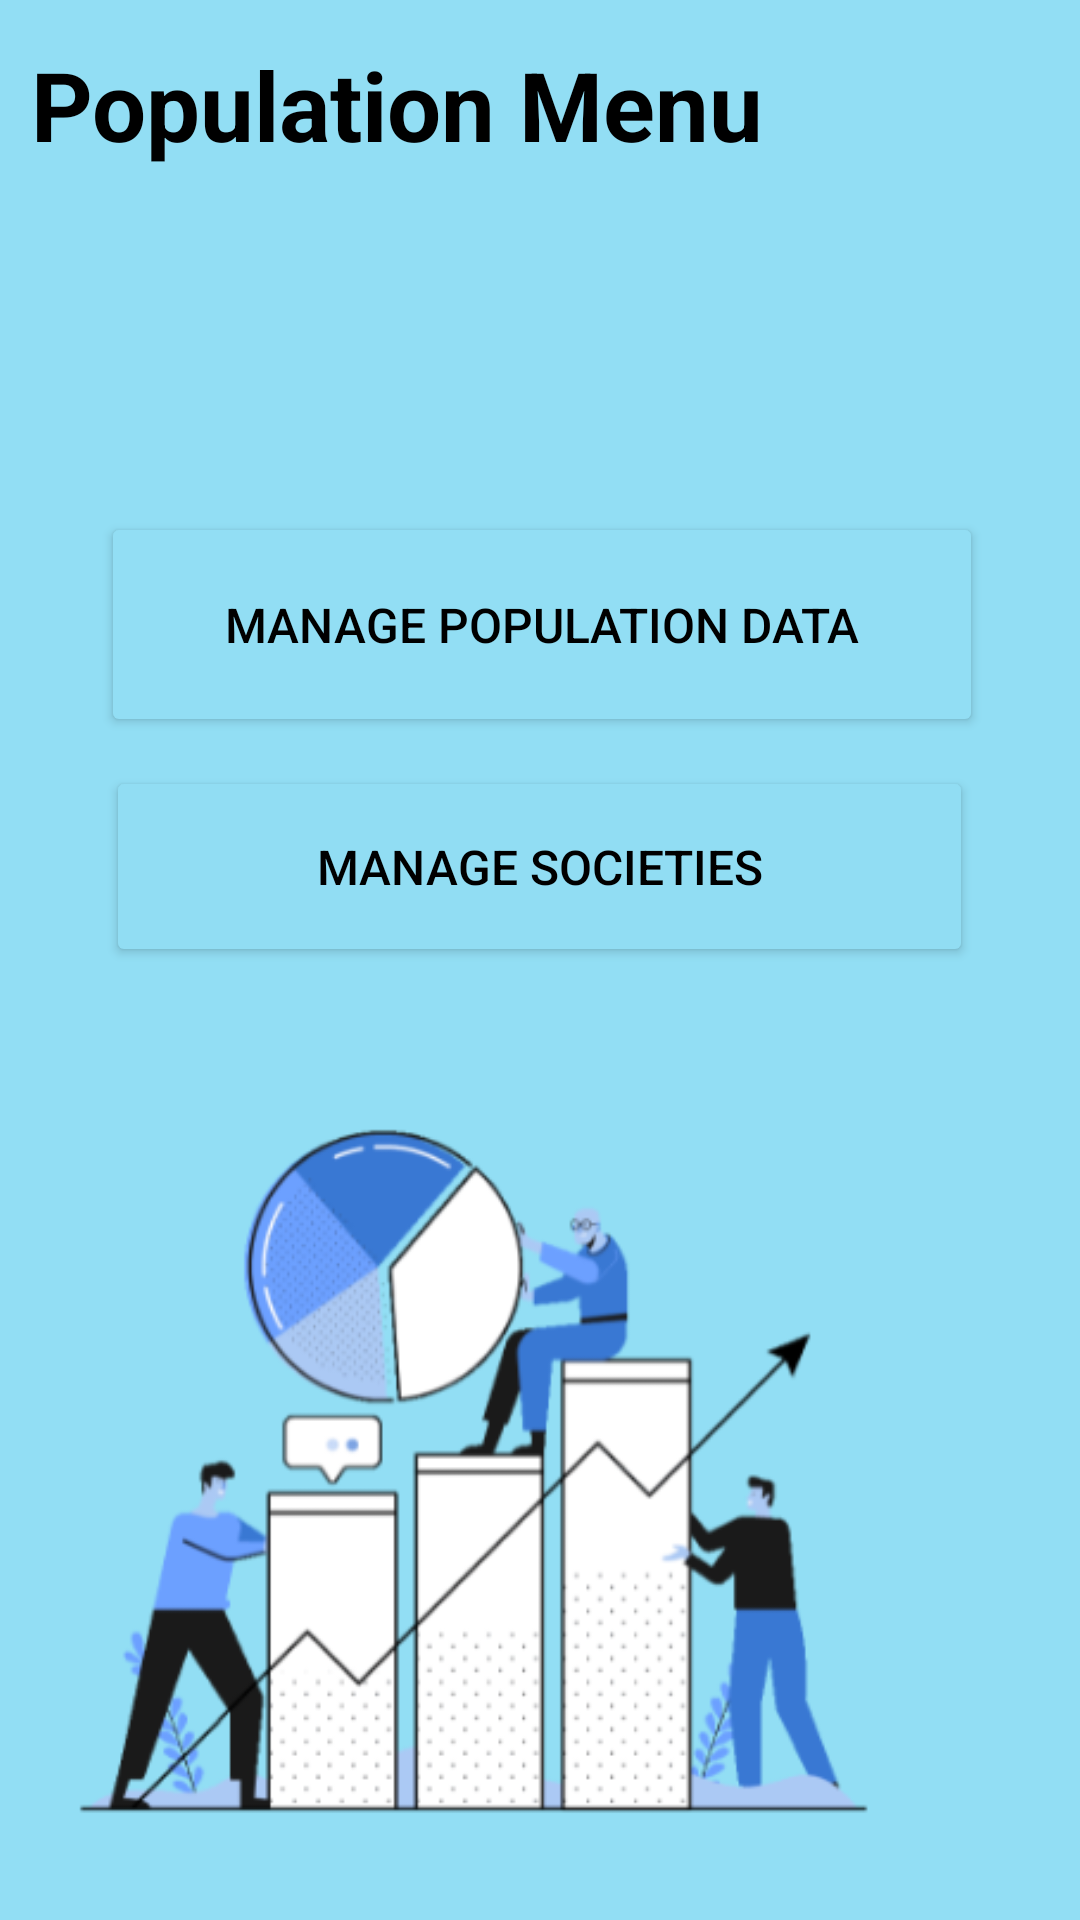

Android layout source for this screen:
<!-- AndroidManifest.xml: application theme Theme.IceCube -->
<!-- res/layout/activity_population_menu.xml -->
<?xml version="1.0" encoding="utf-8"?>
<androidx.constraintlayout.widget.ConstraintLayout xmlns:android="http://schemas.android.com/apk/res/android"
    xmlns:app="http://schemas.android.com/apk/res-auto"
    xmlns:tools="http://schemas.android.com/tools"
    android:layout_width="match_parent"
    android:layout_height="match_parent"
    android:background="#92DEF4"
    android:backgroundTint="#92DEF4"
    android:backgroundTintMode="src_in"
    android:foregroundTint="#92DEF4"
    android:foregroundTintMode="add"
    tools:context=".activities.hiruni.PopulationMenu">

    <TextView
        android:id="@+id/textView"
        android:layout_width="349dp"
        android:layout_height="86dp"
        android:text="Population Menu"
        android:textAlignment="viewStart"
        android:textColor="#000000"
        android:textSize="32sp"
        android:textStyle="bold"
        app:layout_constraintBottom_toBottomOf="parent"
        app:layout_constraintEnd_toEndOf="parent"
        app:layout_constraintHorizontal_bias="0.935"
        app:layout_constraintStart_toStartOf="parent"
        app:layout_constraintTop_toTopOf="parent"
        app:layout_constraintVertical_bias="0.024" />

    <Button
        android:id="@+id/button"
        android:layout_width="294dp"
        android:layout_height="75dp"
        android:backgroundTint="#92DEF4"
        android:text="Manage Population Data"
        android:textColor="#000000"
        android:textSize="16sp"
        app:cornerRadius="15sp"
        app:layout_constraintBottom_toBottomOf="parent"
        app:layout_constraintEnd_toEndOf="parent"
        app:layout_constraintHorizontal_bias="0.512"
        app:layout_constraintStart_toStartOf="parent"
        app:layout_constraintTop_toBottomOf="@+id/textView"
        app:layout_constraintVertical_bias="0.153"
        app:strokeColor="#03989E"
        app:strokeWidth="3sp" />

    <Button
        android:onClick="btnSocieties"
        android:id="@+id/button2"
        android:layout_width="289dp"
        android:layout_height="67dp"
        android:backgroundTint="#91DDF3"
        android:text="Manage Societies"
        android:textColor="#000000"
        android:textSize="16sp"
        app:cornerRadius="15sp"
        app:layout_constraintBottom_toBottomOf="parent"
        app:layout_constraintEnd_toEndOf="parent"
        app:layout_constraintHorizontal_bias="0.497"
        app:layout_constraintStart_toStartOf="parent"
        app:layout_constraintTop_toBottomOf="@+id/button"
        app:layout_constraintVertical_bias="0.03"
        app:strokeColor="#03989E"
        app:strokeWidth="3sp" />

    <ImageView
        android:id="@+id/imageView"
        android:layout_width="328dp"
        android:layout_height="281dp"
        android:layout_marginStart="42dp"
        android:layout_marginEnd="42dp"
        app:layout_constraintBottom_toBottomOf="parent"
        app:layout_constraintEnd_toEndOf="parent"
        app:layout_constraintHorizontal_bias="1.0"
        app:layout_constraintStart_toStartOf="parent"
        app:layout_constraintTop_toBottomOf="@+id/button2"
        app:layout_constraintVertical_bias="0.76"
        app:srcCompat="@drawable/popmenu" />
</androidx.constraintlayout.widget.ConstraintLayout>
<!-- resources referenced by this layout -->
<resources>
  <!-- drawable popmenu: png bitmap (drawable, 54746 bytes) -->
  <style name="Theme.IceCube" parent="Theme.MaterialComponents.DayNight.NoActionBar">
          
          <item name="colorPrimary">#3d7aff</item>
          <item name="colorPrimaryVariant">@color/purple_700</item>
          <item name="colorOnPrimary">@color/white</item>
          
          <item name="colorSecondary">@color/teal_200</item>
          <item name="colorSecondaryVariant">@color/teal_700</item>
          <item name="colorOnSecondary">@color/black</item>
          
          <item name="android:statusBarColor">?attr/colorPrimaryVariant</item>
          
          <item name="android:toolbarStyle">@style/Theme.IceCube.AppBar</item>
      </style>
  <color name="purple_700">#FF3700B3</color>
  <color name="white">#FFFFFFFF</color>
  <color name="teal_200">#FF03DAC5</color>
  <color name="teal_700">#FF018786</color>
  <color name="black">#FF000000</color>
  <style name="Theme.IceCube.AppBar">
          <item name="backgroundColor">@color/transparent</item>
      </style>
  <color name="transparent">#00FFFFFF</color>
</resources>
